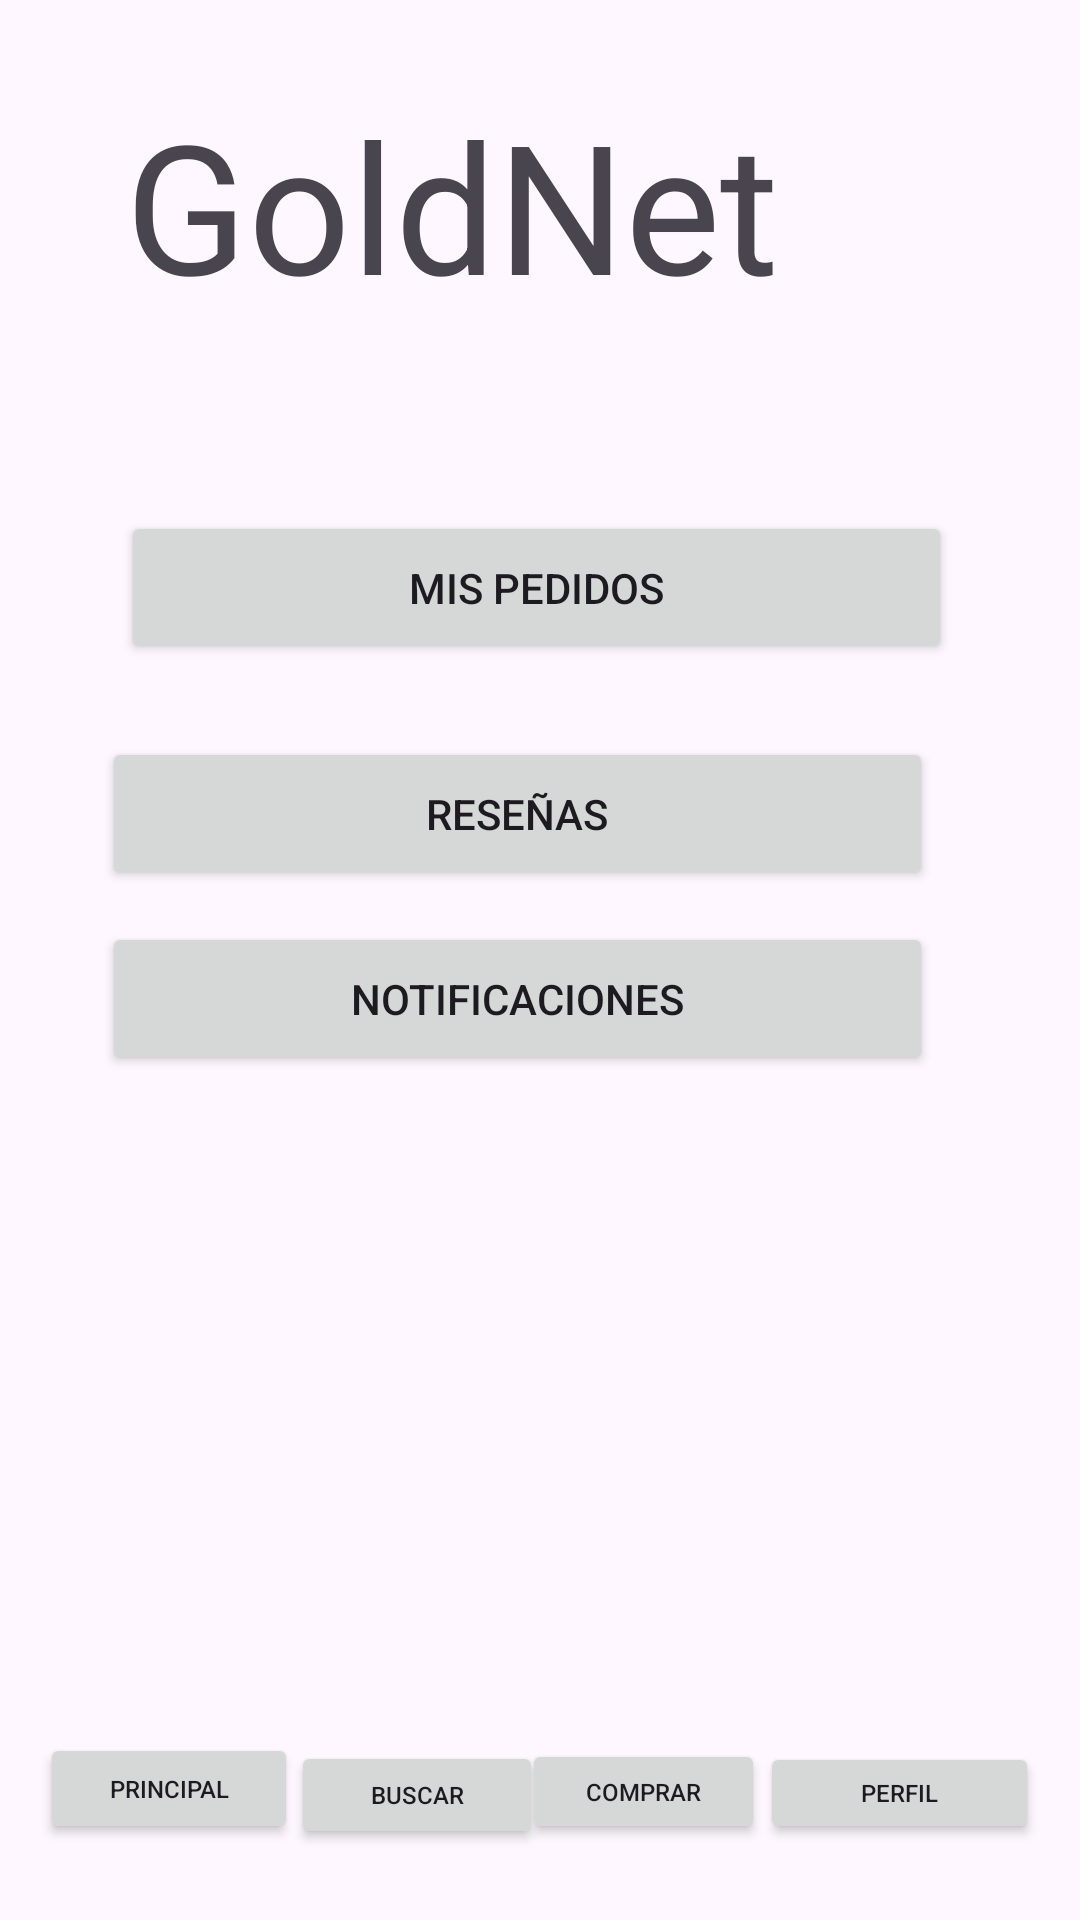

Here is an Android app screen rendered from its layout file. Give the layout XML and the strings, colors and styles it references.
<!-- AndroidManifest.xml: application theme Theme.ProjetGoldNet -->
<!-- res/layout/activity_profile.xml -->
<?xml version="1.0" encoding="utf-8"?>
<androidx.constraintlayout.widget.ConstraintLayout xmlns:android="http://schemas.android.com/apk/res/android"
    xmlns:app="http://schemas.android.com/apk/res-auto"
    xmlns:tools="http://schemas.android.com/tools"
    android:layout_width="match_parent"
    android:layout_height="match_parent">

    <Button
        android:id="@+id/button13"
        android:layout_width="86dp"
        android:layout_height="37dp"
        android:text="Principal"
        android:textSize="8sp"
        app:layout_constraintBottom_toBottomOf="parent"
        app:layout_constraintEnd_toEndOf="parent"
        app:layout_constraintHorizontal_bias="0.049"
        app:layout_constraintStart_toStartOf="parent"
        app:layout_constraintTop_toTopOf="parent"
        app:layout_constraintVertical_bias="0.958" />

    <Button
        android:id="@+id/button14"
        android:layout_width="93dp"
        android:layout_height="34dp"
        android:text="Perfil"
        android:textSize="8sp"
        app:layout_constraintBottom_toBottomOf="parent"
        app:layout_constraintEnd_toEndOf="parent"
        app:layout_constraintHorizontal_bias="0.949"
        app:layout_constraintStart_toStartOf="parent"
        app:layout_constraintTop_toTopOf="parent"
        app:layout_constraintVertical_bias="0.958" />

    <Button
        android:id="@+id/button15"
        android:layout_width="81dp"
        android:layout_height="35dp"
        android:text="Comprar"
        android:textSize="8sp"
        app:layout_constraintBottom_toBottomOf="parent"
        app:layout_constraintEnd_toEndOf="parent"
        app:layout_constraintHorizontal_bias="0.624"
        app:layout_constraintStart_toStartOf="parent"
        app:layout_constraintTop_toTopOf="parent"
        app:layout_constraintVertical_bias="0.958" />

    <Button
        android:id="@+id/button16"
        android:layout_width="84dp"
        android:layout_height="36dp"
        android:text="Buscar"
        android:textSize="8sp"
        app:layout_constraintBottom_toBottomOf="parent"
        app:layout_constraintEnd_toEndOf="parent"
        app:layout_constraintHorizontal_bias="0.351"
        app:layout_constraintStart_toStartOf="parent"
        app:layout_constraintTop_toTopOf="parent"
        app:layout_constraintVertical_bias="0.961" />

    <Button
        android:id="@+id/btn_search4"
        android:layout_width="277dp"
        android:layout_height="51dp"
        android:text="Reseñas"
        app:layout_constraintBottom_toBottomOf="parent"
        app:layout_constraintEnd_toEndOf="parent"
        app:layout_constraintHorizontal_bias="0.41"
        app:layout_constraintStart_toStartOf="parent"
        app:layout_constraintTop_toTopOf="parent"
        app:layout_constraintVertical_bias="0.417" />

    <Button
        android:id="@+id/btn_search5"
        android:layout_width="277dp"
        android:layout_height="51dp"
        android:text="Mis pedidos"
        app:layout_constraintBottom_toBottomOf="parent"
        app:layout_constraintEnd_toEndOf="parent"
        app:layout_constraintHorizontal_bias="0.485"
        app:layout_constraintStart_toStartOf="parent"
        app:layout_constraintTop_toTopOf="parent"
        app:layout_constraintVertical_bias="0.289" />

    <Button
        android:id="@+id/btn_search6"
        android:layout_width="277dp"
        android:layout_height="51dp"
        android:text="Notificaciones"
        app:layout_constraintBottom_toBottomOf="parent"
        app:layout_constraintEnd_toEndOf="parent"
        app:layout_constraintHorizontal_bias="0.41"
        app:layout_constraintStart_toStartOf="parent"
        app:layout_constraintTop_toTopOf="parent"
        app:layout_constraintVertical_bias="0.522" />

    <TextView
        android:id="@+id/textView5"
        android:layout_width="275dp"
        android:layout_height="100dp"
        android:text="GoldNet "
        android:textSize="60sp"
        app:layout_constraintBottom_toBottomOf="parent"
        app:layout_constraintEnd_toEndOf="parent"
        app:layout_constraintHorizontal_bias="0.492"
        app:layout_constraintStart_toStartOf="parent"
        app:layout_constraintTop_toTopOf="parent"
        app:layout_constraintVertical_bias="0.052" />
</androidx.constraintlayout.widget.ConstraintLayout>
<!-- resources referenced by this layout -->
<resources>
  <style name="Theme.ProjetGoldNet" parent="Base.Theme.ProjetGoldNet" />
  <style name="Base.Theme.ProjetGoldNet" parent="Theme.Material3.DayNight.NoActionBar">
          
          
      </style>
</resources>
